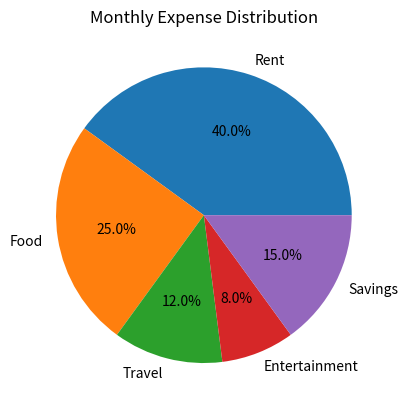

Write the Python code that produced this figure.
import matplotlib.pyplot as plt

expenses = ["Rent", "Food", "Travel", "Entertainment", "Savings"]
amount = [4000, 2500, 1200, 800, 1500]

plt.pie(amount, labels=expenses, autopct="%1.1f%%")
plt.title("Monthly Expense Distribution")
plt.show()
